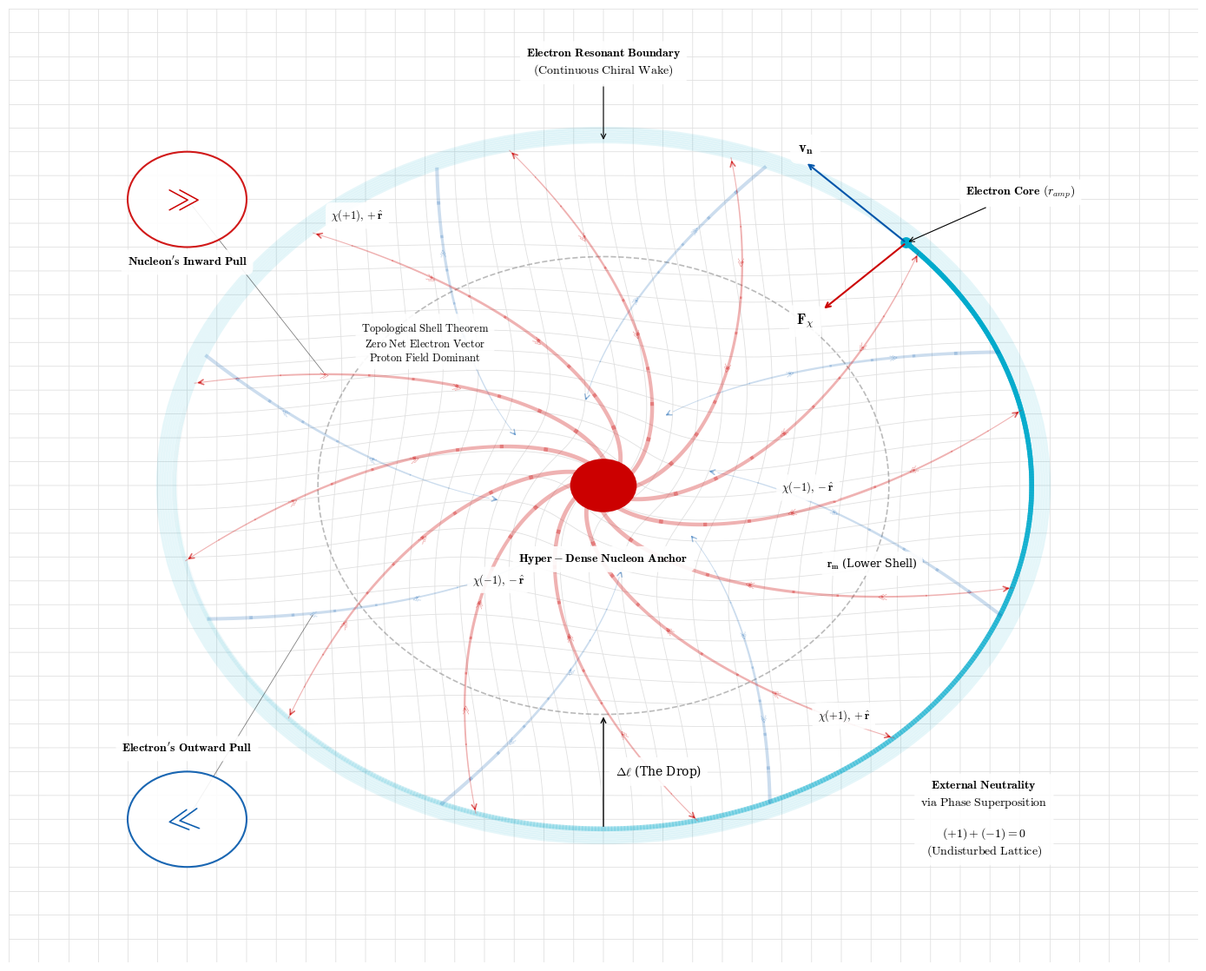

The script that saved this image:
import numpy as np # Selected for non-linear coordinate transformations and vector math
import matplotlib.pyplot as plt # Selected for publication-grade 2D diagrammatic composition
import matplotlib.patches as patches # Selected for rendering structural shells, anchors, and callouts
import os # Selected for robust directory management and path-specific file saving

def create_tft_atom_blueprint_final():
    # Enforce strict serif typography (Computer Modern) for PRL-style aesthetics
    plt.rcParams.update({
        'savefig.pad_inches': 0.1,
        'font.family': 'serif',
        'font.serif': ['Computer Modern Roman', 'DejaVu Serif'],
        'mathtext.fontset': 'cm', 
        'font.size': 10
    })
    
    # Initialize diagram canvas
    fig, ax = plt.subplots(figsize=(14, 12), dpi=150)
    ax.set_facecolor('white')
    
    # Setup coordinate system [0, 100]
    ax.set_xlim(0, 100)
    ax.set_ylim(0, 100)
    ax.set_xticks([])
    ax.set_yticks([])
    for spine in ax.spines.values():
        spine.set_visible(False)

    center = np.array([50, 50])
    shell_radius = 36
    rm_radius = 24 # The lower kinetic shell radius
    
    # Fixed positions for magnification levels
    p_zoom_pos = (15, 80)
    e_zoom_pos = (15, 15)
    
    # High-visibility mask properties for all text labels
    mask_props = dict(facecolor='white', edgecolor='none', alpha=0.9, boxstyle='round,pad=0.5')

    # =======================================================
    # BACKGROUND: Warped Soft Floor FCC Lattice
    # =======================================================
    num_lines = 41
    grid_range = np.linspace(0, 100, num_lines)
    
    def transform_point(p):
        r_vec = p - center
        r = np.linalg.norm(r_vec)
        if r > shell_radius or r < 0.1:
            return p
        strength = 0.4 * (1 - r/shell_radius)
        angle = strength * np.log(r / shell_radius)
        cos_a, sin_a = np.cos(angle), np.sin(angle)
        rot = np.array([[cos_a, -sin_a], [sin_a, cos_a]])
        return center + rot.dot(r_vec)

    line_res = 200
    for val in grid_range:
        pts_v = np.column_stack((np.full(line_res, val), np.linspace(0, 100, line_res)))
        transformed_v = np.array([transform_point(p) for p in pts_v])
        ax.plot(transformed_v[:, 0], transformed_v[:, 1], color='#E0E0E0', lw=0.6, zorder=0)
        
        pts_h = np.column_stack((np.linspace(0, 100, line_res), np.full(line_res, val)))
        transformed_h = np.array([transform_point(p) for p in pts_h])
        ax.plot(transformed_h[:, 0], transformed_h[:, 1], color='#E0E0E0', lw=0.6, zorder=0)

    # =======================================================
    # ZONE 2: Electron Resonant Boundaries
    # =======================================================
    for r_offset in np.linspace(0, 1.5, 8):
        circle = patches.Circle(center, shell_radius + r_offset, 
                                facecolor='none', edgecolor='#00AACC', 
                                alpha=0.1, lw=2, zorder=1)
        ax.add_patch(circle)

    dashed_shell = patches.Circle(center, rm_radius, fill=False, 
                                  edgecolor='#777777', ls='--', alpha=0.5, lw=1.2, zorder=1)
    ax.add_patch(dashed_shell)
    
    rm_angle = np.radians(340)
    ax.text(50 + rm_radius * np.cos(rm_angle), 50 + rm_radius * np.sin(rm_angle), 
            r"$\mathrm{\mathbf{r_m}}$ (Lower Shell)", color='black', ha='center', va='center', 
            fontsize=9, bbox=mask_props, zorder=20)

    drop_x = 50
    ax.annotate("", xy=(drop_x, 50 - rm_radius), xytext=(drop_x, 50 - shell_radius),
                arrowprops=dict(arrowstyle="->", color="black", lw=1.0), zorder=10)
    ax.text(drop_x + 1, 50 - (rm_radius + shell_radius)/2, r"$\mathrm{\Delta \ell}$ (The Drop)", 
            va='center', ha='left', family='serif', color='black', fontweight='normal', bbox=mask_props, zorder=30)

    # Dynamic Electron Wake
    wake_angle_span = 260 
    t_wake_start = 45 
    t_wake = np.linspace(t_wake_start - wake_angle_span, t_wake_start, 600)
    rad_t = np.radians(t_wake)
    
    wake_color = '#00AACC'
    for i in range(len(t_wake) - 1):
        alpha_val = (i / len(t_wake))**2.5 
        ax.plot([50 + shell_radius * np.cos(rad_t[i]), 50 + shell_radius * np.cos(rad_t[i+1])],
                [50 + shell_radius * np.sin(rad_t[i]), 50 + shell_radius * np.sin(rad_t[i+1])],
                color=wake_color, lw=4.0, alpha=alpha_val, zorder=2)

    # Electron Mass Core (Solid blue fill, no edge)
    core_x = 50 + shell_radius * np.cos(np.radians(t_wake_start))
    core_y = 50 + shell_radius * np.sin(np.radians(t_wake_start))
    ax.scatter([core_x], [core_y], facecolor='#00AACC', s=85, edgecolors='none', zorder=15)
    
    ax.annotate(r"$\mathrm{\mathbf{Electron\ Core}}\ (r_{amp})$", 
                xy=(core_x, core_y), xytext=(core_x + 5, core_y + 5),
                arrowprops=dict(arrowstyle="->", color="black", lw=0.8),
                color='black', family='serif', fontweight='bold', zorder=25,
                bbox=mask_props)

    # --- KINETIC EQUILIBRIUM VECTORS ---
    tangent_angle = np.radians(t_wake_start + 90)
    v_len = 12
    ax.annotate("", xy=(core_x + v_len * np.cos(tangent_angle), core_y + v_len * np.sin(tangent_angle)),
                xytext=(core_x, core_y),
                arrowprops=dict(arrowstyle="->", color="#0055AA", lw=1.5), zorder=16)
    ax.text(core_x + v_len * np.cos(tangent_angle), core_y + v_len * np.sin(tangent_angle) + 1, 
            r"$\mathbf{v_n}$", color='black', fontsize=12, fontweight='bold', ha='center',
            bbox=mask_props, zorder=25)

    f_len = 10
    ax.annotate("", xy=(core_x - f_len * np.cos(np.radians(t_wake_start)), core_y - f_len * np.sin(np.radians(t_wake_start))),
                xytext=(core_x, core_y),
                arrowprops=dict(arrowstyle="->", color="#CC0000", lw=1.5), zorder=16)
    ax.text(core_x - (f_len+2) * np.cos(np.radians(t_wake_start)), core_y - (f_len+2) * np.sin(np.radians(t_wake_start)), 
            r"$\mathbf{F_\chi}$", color='black', fontsize=12, fontweight='bold', ha='center',
            bbox=mask_props, zorder=25)

    # =======================================================
    # ZONE 1: Nucleus (The Torsional Anchor)
    # =======================================================
    nucleus_radius = 2.8
    ax.add_patch(patches.Circle(center, nucleus_radius, facecolor='#CC0000', zorder=10))
    
    # Nucleon Label
    ax.text(50, 43.0, r"$\mathrm{\mathbf{Hyper-Dense\ Nucleon\ Anchor}}$", 
            ha='center', va='top', color='black', fontsize=10, bbox=mask_props, zorder=20, family='serif')

    # Proton Chiral Field (Outward Propagation, Inward Pull)
    p_angles = np.linspace(0, 2*np.pi, 12, endpoint=False)
    p_zoom_coord = None
    min_dist_p = float('inf')

    for i, angle_start in enumerate(p_angles):
        t_spiral = np.linspace(nucleus_radius, shell_radius, 200)
        twist_factor = 0.5
        spiral_x = center[0] + t_spiral * np.cos(angle_start + twist_factor * np.log(t_spiral))
        spiral_y = center[1] + t_spiral * np.sin(angle_start + twist_factor * np.log(t_spiral))
        
        segs = 10
        chunk = len(t_spiral) // segs
        for s in range(segs):
            idx = s * chunk
            lw_taper = 3.0 * (1 - (s/segs)) + 0.5
            ax.plot(spiral_x[idx:idx+chunk+1], spiral_y[idx:idx+chunk+1], 
                    color='#CC0000', alpha=0.3, lw=lw_taper, zorder=5)

        ax.annotate("", xy=(spiral_x[-1], spiral_y[-1]), 
                    xytext=(spiral_x[-5], spiral_y[-5]),
                    arrowprops=dict(arrowstyle="->", color="#CC0000", lw=1.2, alpha=0.6), zorder=6)
        
        if i == 1:
            ax.text(spiral_x[-1] + 1.5, spiral_y[-1] + 1.5, r"$\chi(+1), +\hat{\mathbf{r}}$", 
                    color='black', fontsize=9, fontweight='bold', bbox=mask_props, zorder=21)
        elif i == 7:
            ax.text(spiral_x[-1] - 2.0, spiral_y[-1] + 2.0, r"$\chi(+1), +\hat{\mathbf{r}}$", 
                    color='black', fontsize=9, fontweight='bold', bbox=mask_props, zorder=21, ha='right')

        for r_frac in [0.4, 0.7]:
            idx_tick = int(len(t_spiral) * r_frac)
            tangent_vec = np.array([spiral_x[idx_tick+1]-spiral_x[idx_tick-1], 
                                    spiral_y[idx_tick+1]-spiral_y[idx_tick-1]])
            ang_deg = np.degrees(np.arctan2(tangent_vec[1], tangent_vec[0]))
            ax.text(spiral_x[idx_tick], spiral_y[idx_tick], r"$\ll$", 
                    color="#CC0000", fontsize=8, rotation=ang_deg, 
                    ha='center', va='center', alpha=0.6, zorder=7)
            
            d = np.sqrt((spiral_x[idx_tick] - p_zoom_pos[0])**2 + (spiral_y[idx_tick] - p_zoom_pos[1])**2)
            if d < min_dist_p:
                min_dist_p = d
                p_zoom_coord = (spiral_x[idx_tick], spiral_y[idx_tick], ang_deg)

    # =======================================================
    # ZONE 3: Internal Electron Field
    # =======================================================
    e_angles = np.linspace(np.pi/12, 2*np.pi + np.pi/12, 8, endpoint=False)
    e_zoom_coord = None
    min_dist_e = float('inf')

    for i, angle_start in enumerate(e_angles):
        t_in = np.linspace(shell_radius, nucleus_radius + 6, 150)
        twist_in = -0.4 
        spiral_x_in = center[0] + t_in * np.cos(angle_start + twist_in * np.log(t_in))
        spiral_y_in = center[1] + t_in * np.sin(angle_start + twist_in * np.log(t_in))
        
        segs = 8
        chunk = len(t_in) // segs
        for s in range(segs):
            idx = s * chunk
            lw_taper = 2.5 * (1 - (s/segs)) + 0.4
            ax.plot(spiral_x_in[idx:idx+chunk+1], spiral_y_in[idx:idx+chunk+1], 
                    color='#0055AA', alpha=0.2, lw=lw_taper, zorder=4)
        
        ax.annotate("", xy=(spiral_x_in[-1], spiral_y_in[-1]), 
                    xytext=(spiral_x_in[-5], spiral_y_in[-5]),
                    arrowprops=dict(arrowstyle="->", color="#0055AA", lw=1.0, alpha=0.4), zorder=5)

        if i == 1: # Upper Side
            ax.text(spiral_x_in[115], spiral_y_in[115], r"$\chi(-1), -\hat{\mathbf{r}}$", 
                    color='black', fontsize=9, fontweight='bold', bbox=mask_props, zorder=21)
        elif i == 6: # Lower Side
            ax.text(spiral_x_in[115], spiral_y_in[115], r"$\chi(-1), -\hat{\mathbf{r}}$", 
                    color='black', fontsize=9, fontweight='bold', bbox=mask_props, zorder=21)
        
        for r_frac in [0.3, 0.6]:
            idx_tick = int(len(t_in) * r_frac)
            tangent_vec = np.array([spiral_x_in[idx_tick-1]-spiral_x_in[idx_tick+1],
                                    spiral_y_in[idx_tick-1]-spiral_y_in[idx_tick+1]])
            ang_deg = np.degrees(np.arctan2(tangent_vec[1], tangent_vec[0]))
            ax.text(spiral_x_in[idx_tick], spiral_y_in[idx_tick], r"$\gg$", 
                    color="#0055AA", fontsize=7, rotation=ang_deg, 
                    ha='center', va='center', alpha=0.5, zorder=5)
            
            d = np.sqrt((spiral_x_in[idx_tick] - e_zoom_pos[0])**2 + (spiral_y_in[idx_tick] - e_zoom_pos[1])**2)
            if d < min_dist_e:
                min_dist_e = d
                e_zoom_coord = (spiral_x_in[idx_tick], spiral_y_in[idx_tick], ang_deg)

    # =======================================================
    # MAGNIFICATION CALLOUTS
    # =======================================================
    callout_rad = 5
    
    # 1. Nucleon Inward Pull (Top-Left)
    ax.add_patch(patches.Circle(p_zoom_pos, callout_rad, facecolor='white', edgecolor='#CC0000', lw=1.5, zorder=22, alpha=0.9))
    ax.text(p_zoom_pos[0], p_zoom_pos[1], r"$\ll$", color='#CC0000', fontsize=28, ha='center', va='center', rotation=p_zoom_coord[2], zorder=23)
    ax.text(p_zoom_pos[0], p_zoom_pos[1] - callout_rad - 2, r"$\mathrm{\mathbf{Nucleon's\ Inward\ Pull}}$", color='black', ha='center', fontweight='bold', zorder=23, bbox=mask_props)
    ax.annotate("", xy=p_zoom_pos, xytext=(p_zoom_coord[0], p_zoom_coord[1]), arrowprops=dict(arrowstyle="->", color="black", lw=0.6, alpha=0.5), zorder=21)

    # 2. Electron Outward Pull (Bottom-Left)
    ax.add_patch(patches.Circle(e_zoom_pos, callout_rad, facecolor='white', edgecolor='#0055AA', lw=1.5, zorder=22, alpha=0.9))
    ax.text(e_zoom_pos[0], e_zoom_pos[1], r"$\gg$", color='#0055AA', fontsize=28, ha='center', va='center', rotation=e_zoom_coord[2], zorder=23)
    ax.text(e_zoom_pos[0], e_zoom_pos[1] + callout_rad + 2, r"$\mathrm{\mathbf{Electron's\ Outward\ Pull}}$", color='black', ha='center', fontweight='bold', zorder=23, bbox=mask_props)
    ax.annotate("", xy=e_zoom_pos, xytext=(e_zoom_coord[0], e_zoom_coord[1]), arrowprops=dict(arrowstyle="->", color="black", lw=0.6, alpha=0.5), zorder=21)

    # =======================================================
    # ZONE 4: EXTERNAL NEUTRALITY
    # =======================================================
    neutrality_text = (r"$\mathrm{\mathbf{External\ Neutrality}}$" + "\n" +
                       r"$\mathrm{via\ Phase\ Superposition}$" + "\n\n" +
                       r"$\mathrm{(+1) + (-1) = 0}$" + "\n" + 
                       r"$\mathrm{(Undisturbed\ Lattice)}$")
    
    ax.text(82, 15, neutrality_text, ha='center', va='center', color='black', 
            fontsize=10, family='serif', fontweight='bold', bbox=mask_props)

    # =======================================================
    # ADDITIONAL LABELS
    # =======================================================
    ax.annotate(r"$\mathrm{\mathbf{Electron\ Resonant\ Boundary}}$" + "\n" + r"$\mathrm{(Continuous\ Chiral\ Wake)}$", 
                xy=(50, 50 + shell_radius), 
                xytext=(50, 96),
                arrowprops=dict(arrowstyle="->", color="black", lw=0.8),
                ha='center', va='top', color='black', fontsize=10, bbox=mask_props, zorder=20, family='serif')
    
    ax.text(35, 65, r"$\mathrm{Topological\ Shell\ Theorem}$" + "\n" + r"$\mathrm{Zero\ Net\ Electron\ Vector}$" + "\n" + r"$\mathrm{Proton\ Field\ Dominant}$", 
            ha='center', va='center', color='black', fontsize=9, bbox=mask_props, zorder=20, family='serif')

    # =======================================================
    # FINAL RENDER & PDF EXPORT
    # =======================================================
    plt.tight_layout(rect=[0, 0.03, 1, 0.97])
    
    output_dir = "Figures"
    if not os.path.exists(output_dir):
        os.makedirs(output_dir)
        
    pdf_filename = os.path.join(output_dir, "Fig18_PartII_HydrogenAtom.pdf")
    
    try:
        # Saving as high-fidelity vector PDF for publication
        plt.savefig(pdf_filename, format='pdf', bbox_inches='tight')
        print(f"High-fidelity vector PDF saved to: {pdf_filename}")
    except PermissionError:
        print(f"CRITICAL ERROR: Permission denied. Please close {pdf_filename} before re-running.")
    except Exception as e:
        print(f"An unexpected error occurred: {e}")

    plt.show()

if __name__ == "__main__":
    create_tft_atom_blueprint_final()
